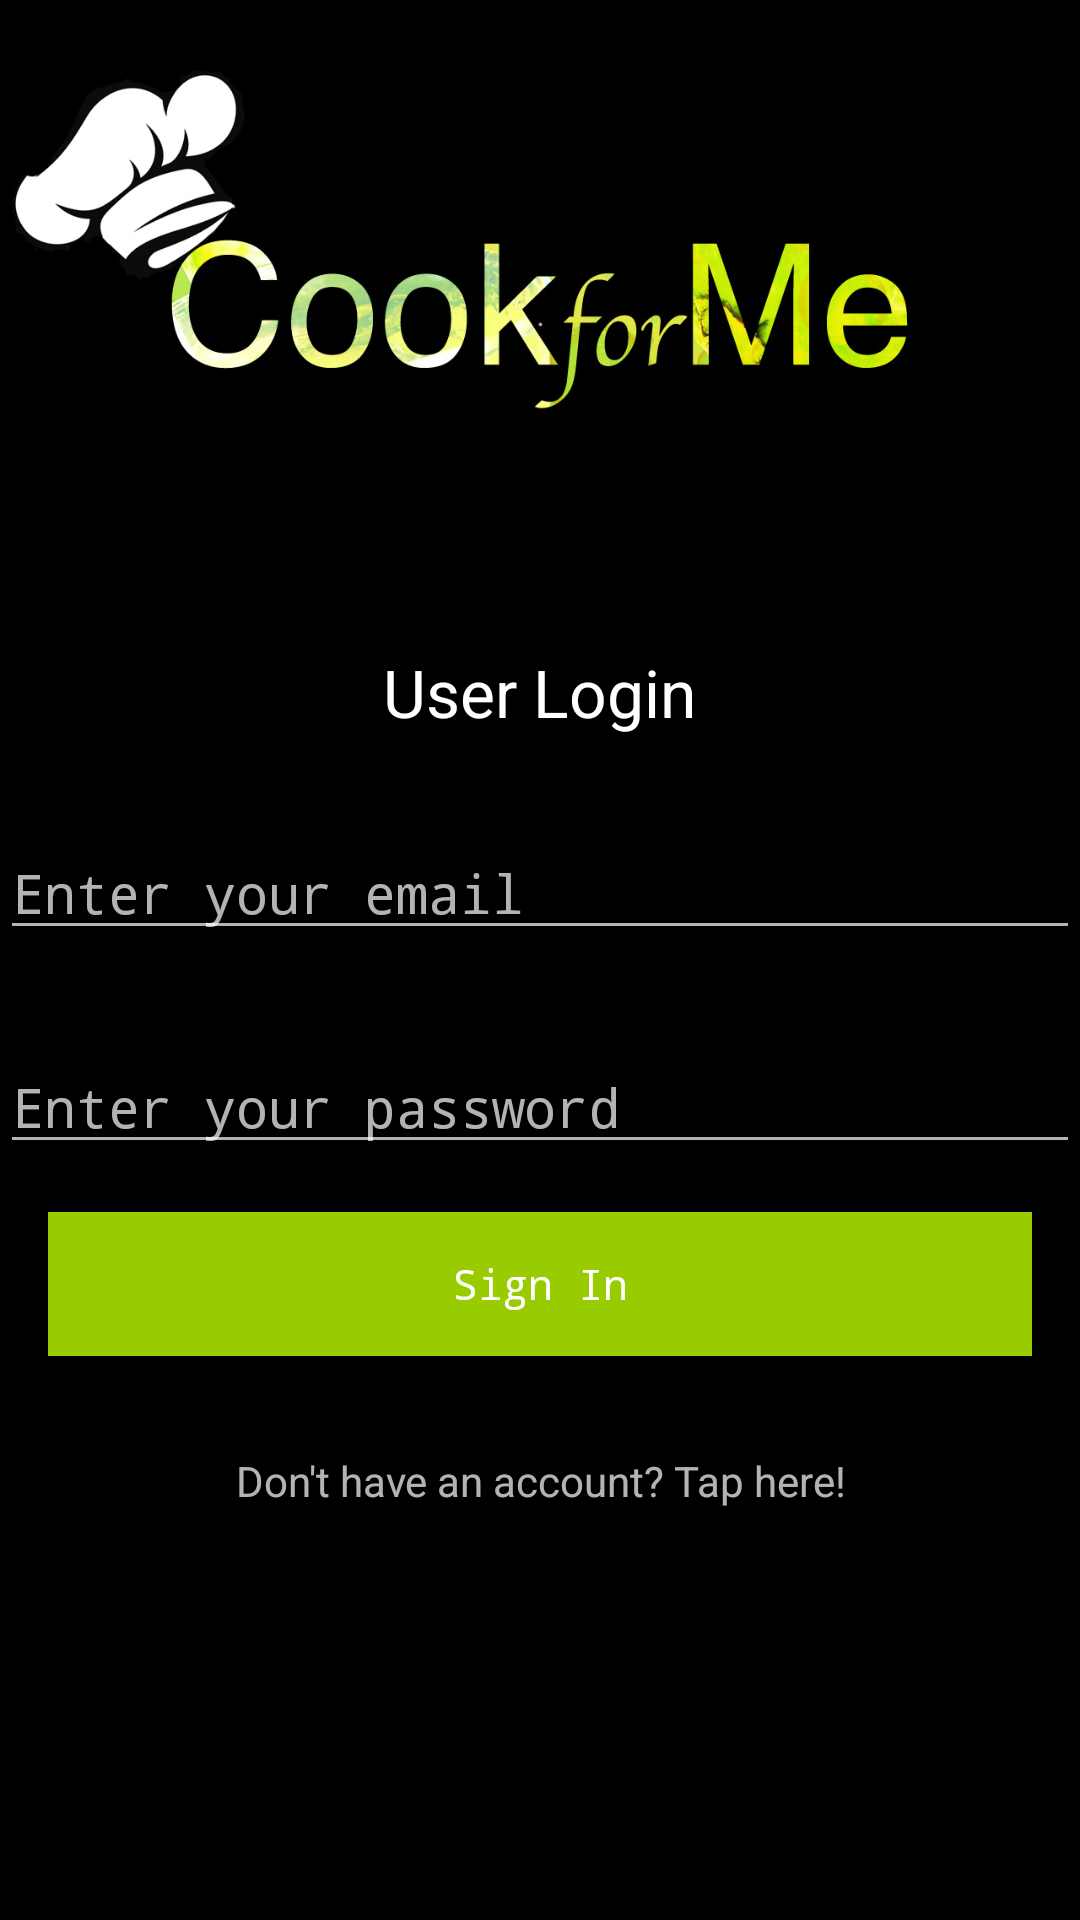

Here is an Android app screen rendered from its layout file. Give the layout XML and the strings, colors and styles it references.
<!-- AndroidManifest.xml: activity theme Theme.AppCompat -->
<!-- res/layout/activity_login.xml -->
<?xml version="1.0" encoding="utf-8"?>
<LinearLayout xmlns:android="http://schemas.android.com/apk/res/android"
    xmlns:tools="http://schemas.android.com/tools"
    android:id="@+id/main_menu_root"
    android:layout_width="wrap_content"
    android:layout_height="match_parent"
    android:layout_weight="1"
    android:background="@android:color/black"
    android:orientation="vertical"
    android:weightSum="1"
    tools:context="cs4326.cook4me.LoginActivity">
    

    <ImageView
        android:id="@+id/logo"
        android:layout_width="wrap_content"
        android:layout_height="216dp"
        android:src="@drawable/cookforme"
        android:contentDescription="Cook4Me logo" />

    <TextView
        android:id="@+id/textView"
        android:layout_width="wrap_content"
        android:layout_height="wrap_content"
        android:layout_gravity="center_horizontal"
        android:text="User Login"
        android:textAppearance="?android:attr/textAppearanceLarge" />

    <EditText
        android:id="@+id/editTextEmail"
        android:layout_width="match_parent"
        android:layout_height="wrap_content"
        android:layout_marginTop="30dp"
        android:hint="Enter your email"
        android:inputType="textEmailAddress"
        android:typeface="monospace" />

    <EditText
        android:id="@+id/editTextPassword"
        android:layout_width="match_parent"
        android:layout_height="wrap_content"
        android:layout_marginTop="30dp"
        android:hint="Enter your password"
        android:inputType="textPassword"
        android:typeface="monospace" />

    <Button
        android:id="@+id/buttonSignin"
        style="@style/Widget.AppCompat.Button"
        android:layout_width="match_parent"
        android:layout_height="wrap_content"
        android:layout_margin="16dp"
        android:background="@color/colorButtons"
        android:text="Sign In"
        android:textAllCaps="false"
        android:typeface="monospace" />

    <TextView
        android:id="@+id/textViewSignup"
        android:layout_width="232dp"
        android:layout_height="wrap_content"
        android:layout_gravity="center"
        android:layout_marginTop="16dp"
        android:text="@string/prompt_register"
        android:textAlignment="center" />

</LinearLayout>
<!-- resources referenced by this layout -->
<resources>
  <color name="colorButtons">#99cc00</color>
  <!-- drawable cookforme: jpg bitmap (drawable-hdpi, 106878 bytes) -->
  <string name="prompt_register">"Don\'t have an account? Tap here!"</string>
</resources>
